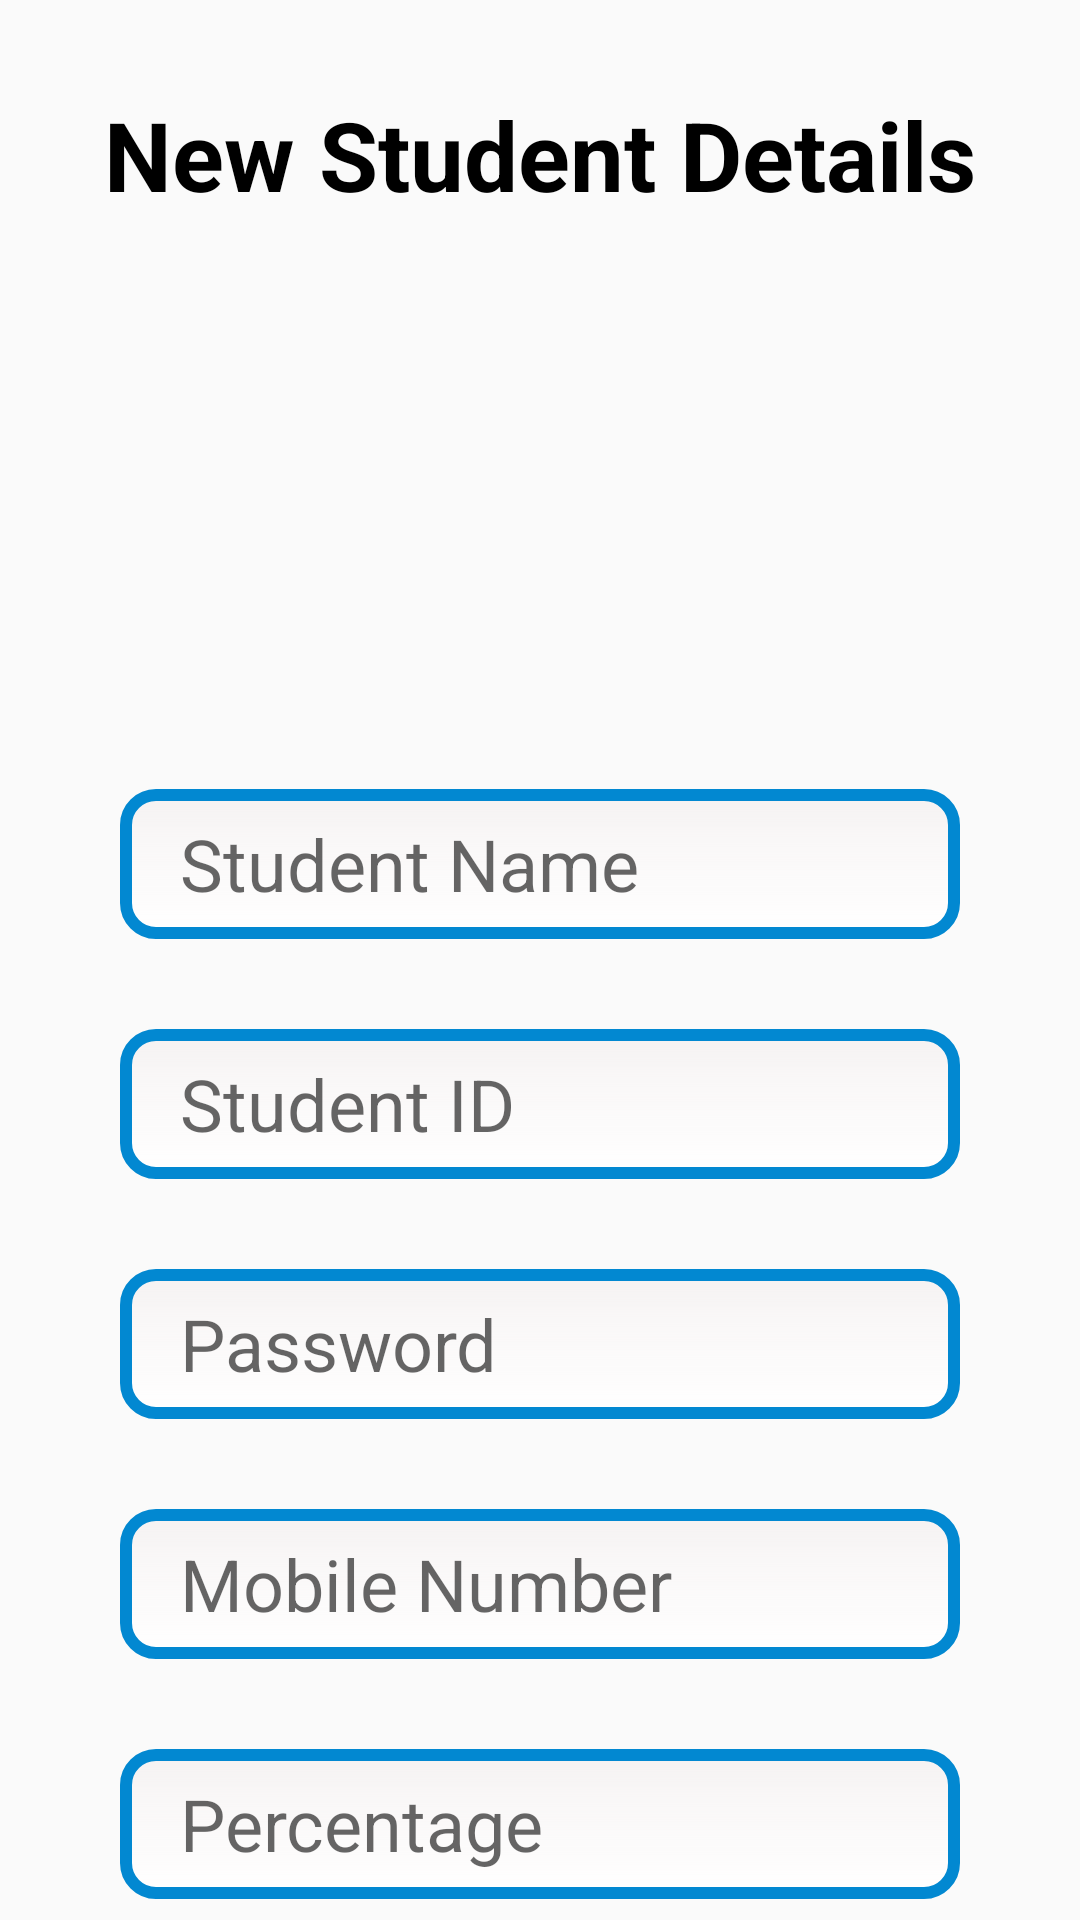

Layout XML and referenced resources for this Android screen:
<!-- AndroidManifest.xml: application theme AppTheme -->
<!-- res/layout/activity_adding_new_student.xml -->
<?xml version="1.0" encoding="utf-8"?>
<androidx.constraintlayout.widget.ConstraintLayout xmlns:android="http://schemas.android.com/apk/res/android"
    xmlns:app="http://schemas.android.com/apk/res-auto"
    xmlns:tools="http://schemas.android.com/tools"
    android:layout_width="match_parent"
    android:layout_height="match_parent"
    tools:context=".AddingNewStudent">

    <TextView
        android:id="@+id/header2"
        android:layout_width="wrap_content"
        android:layout_height="wrap_content"
        android:text="New Student Details"
        android:textSize="32sp"
        android:textStyle="bold"
        android:textColor="#000000"
        android:layout_marginTop="30sp"
        app:layout_constraintLeft_toLeftOf="parent"
        app:layout_constraintRight_toRightOf="parent"
        app:layout_constraintTop_toTopOf="parent"/>

    <ImageView
        android:layout_width="150sp"
        android:layout_height="150sp"
        android:src="@drawable/stulog"
        android:id="@+id/imgstu1"
        app:layout_constraintTop_toBottomOf="@id/header2"
        app:layout_constraintLeft_toLeftOf="parent"
        app:layout_constraintRight_toRightOf="parent"
        android:layout_marginTop="10sp"/>

    <EditText
        android:id="@+id/studentname"
        android:layout_width="match_parent"
        android:layout_height="50sp"
        android:layout_marginLeft="40sp"
        android:layout_marginTop="30sp"
        android:layout_marginRight="40sp"
        android:hint="  Student Name"
        android:singleLine="true"
        android:inputType="textPersonName"
        android:textSize="24sp"
        android:background="@drawable/newedittext"
        app:layout_constraintTop_toBottomOf="@id/imgstu1"
        app:layout_constraintLeft_toLeftOf="parent"
        app:layout_constraintRight_toRightOf="parent"/>



    <EditText
        android:id="@+id/studentid"
        android:layout_width="match_parent"
        android:layout_height="50sp"
        android:layout_marginLeft="40sp"
        android:layout_marginTop="30sp"
        android:layout_marginRight="40sp"
        android:hint="  Student ID"
        android:singleLine="true"
        android:inputType="number"
        android:textSize="24sp"
        android:background="@drawable/newedittext"
        app:layout_constraintLeft_toLeftOf="parent"
        app:layout_constraintRight_toRightOf="parent"
        app:layout_constraintTop_toBottomOf="@+id/studentname" />

    <EditText
        android:id="@+id/studentpassword"
        android:layout_width="match_parent"
        android:layout_height="50sp"
        android:layout_marginLeft="40sp"
        android:layout_marginTop="30sp"
        android:layout_marginRight="40sp"
        android:hint="  Password"
        android:inputType="textPassword"
        android:singleLine="true"
        android:textSize="24sp"
        android:background="@drawable/newedittext"
        app:layout_constraintLeft_toLeftOf="parent"
        app:layout_constraintRight_toRightOf="parent"
        app:layout_constraintTop_toBottomOf="@+id/studentid" />

    <EditText
        android:id="@+id/studentphno"
        android:layout_width="match_parent"
        android:layout_height="50sp"
        android:layout_marginLeft="40sp"
        android:layout_marginTop="30sp"
        android:layout_marginRight="40sp"
        android:hint="  Mobile Number"
        android:inputType="number"
        android:textSize="24sp"
        android:singleLine="true"
        android:maxLength="10"
        android:background="@drawable/newedittext"
        app:layout_constraintLeft_toLeftOf="parent"
        app:layout_constraintRight_toRightOf="parent"
        app:layout_constraintTop_toBottomOf="@+id/studentpassword" />

    <EditText
        android:id="@+id/studentperc"
        android:layout_width="match_parent"
        android:layout_height="50sp"
        android:layout_marginLeft="40sp"
        android:layout_marginTop="30sp"
        android:layout_marginRight="40sp"
        android:hint="  Percentage"
        android:textSize="24sp"
        android:singleLine="true"
        android:background="@drawable/newedittext"
        app:layout_constraintLeft_toLeftOf="parent"
        app:layout_constraintRight_toRightOf="parent"
        app:layout_constraintTop_toBottomOf="@+id/studentphno" />

    <Button
        android:id="@+id/addstudent"
        android:layout_width="150sp"
        android:layout_height="wrap_content"
        android:layout_marginTop="30sp"
        android:background="@drawable/myowngradient2"
        android:text="@string/add"
        android:textColor="#ffffff"
        android:onClick="StudentAdded"
        android:textSize="30sp"
        app:layout_constraintLeft_toLeftOf="parent"
        app:layout_constraintRight_toRightOf="parent"
        app:layout_constraintTop_toBottomOf="@+id/studentperc" />

</androidx.constraintlayout.widget.ConstraintLayout>
<!-- resources referenced by this layout -->
<resources>
  <!-- drawable newedittext (drawable) -->
  <?xml version="1.0" encoding="utf-8"?>
  <shape xmlns:android="http://schemas.android.com/apk/res/android"
      android:shape="rectangle"
      android:thickness="0dp">
  
      <stroke
          android:width="4dp"
          android:color="#0288D1"/>
      <corners android:radius="10dp"/>
      <gradient
          android:startColor="#C8F4F0F0"
          android:endColor="#ffffff"
          android:type="linear"
          android:angle="270"/>
      <padding
          android:left="8dp"
          android:top="8dp"
          android:right="8dp"
          android:bottom="8dp"/>
  </shape>
  <string name="add">add</string>
  <style name="AppTheme" parent="Theme.AppCompat.Light.DarkActionBar">
          
          <item name="android:statusBarColor">#017DC1</item>
          <item name="colorPrimary">#017DC1</item>
          <item name="colorPrimaryDark">#000000</item>
          <item name="colorAccent">#000000</item>
      </style>
</resources>
